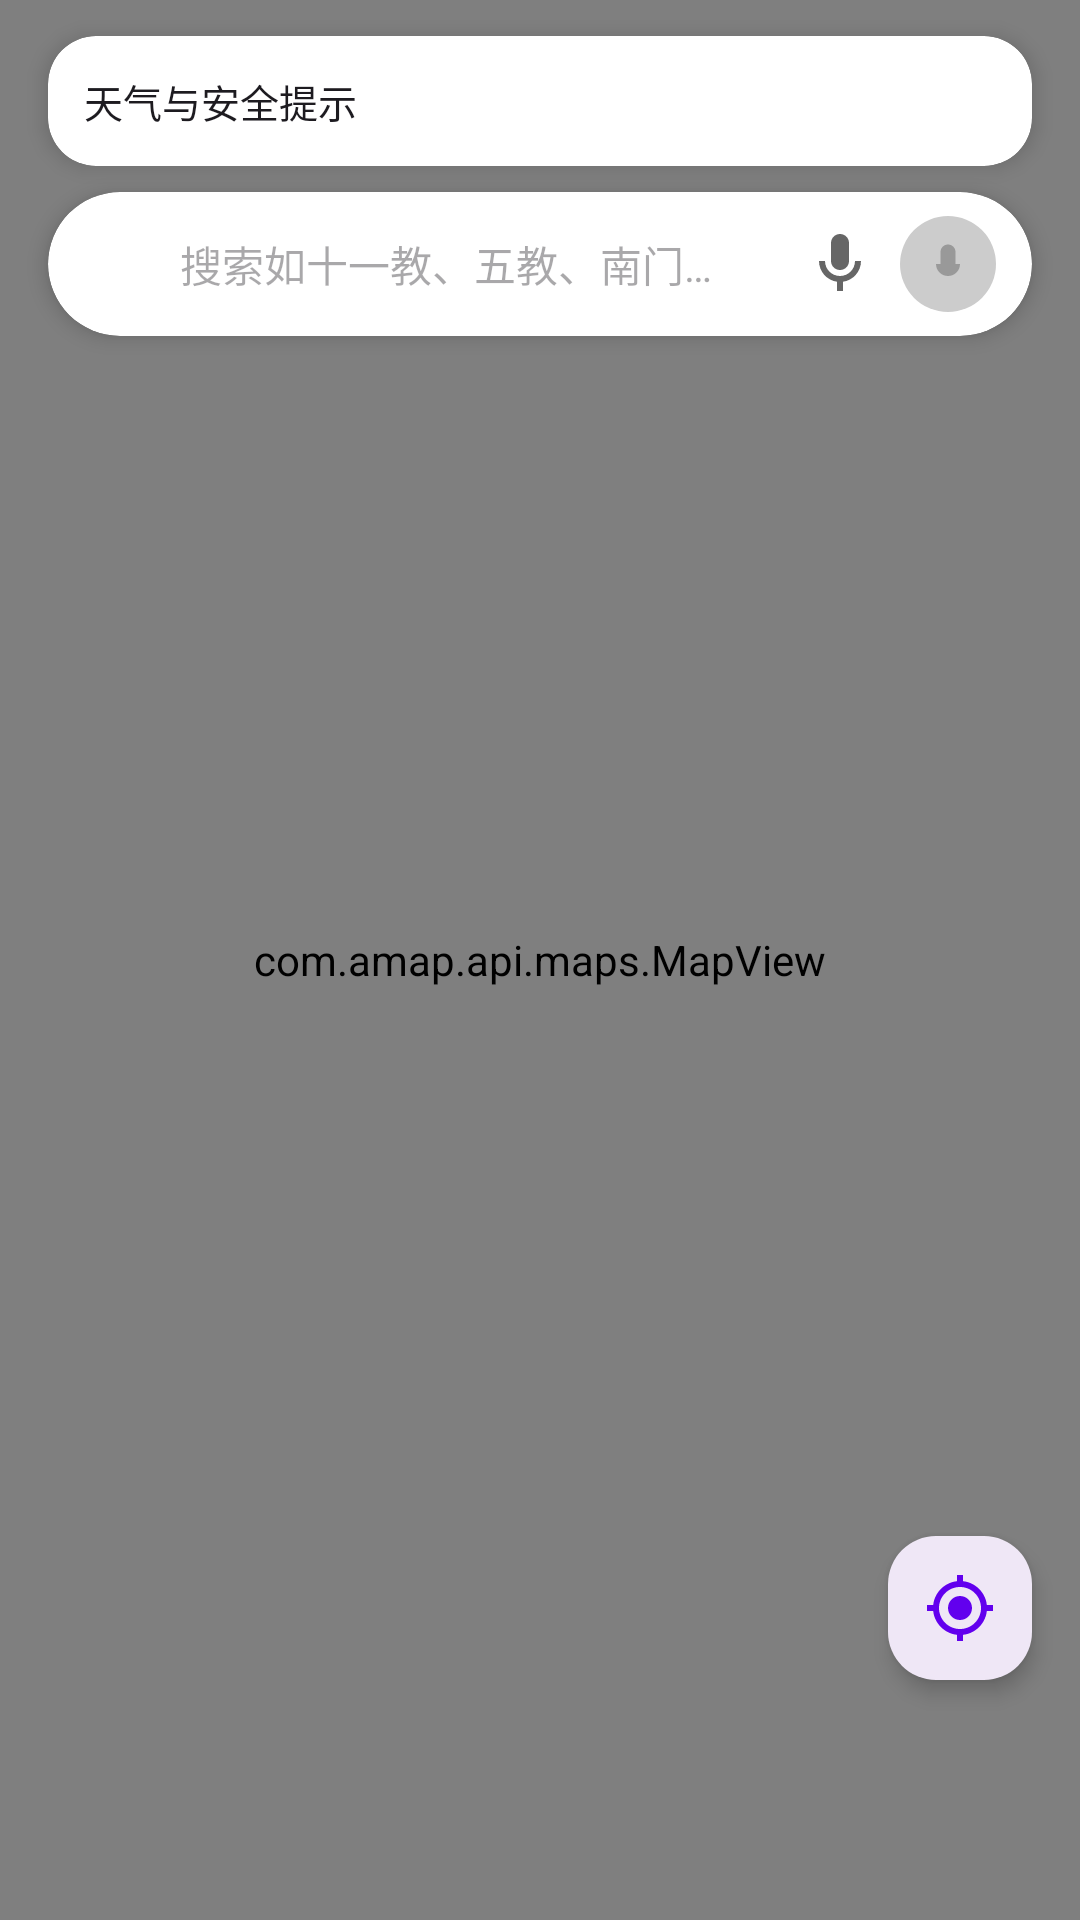

Produce the Android XML layout that renders to this screen, including the resource entries it uses.
<!-- AndroidManifest.xml: application theme Theme.GUET_Map -->
<!-- res/layout/fragment_map.xml -->
<?xml version="1.0" encoding="utf-8"?>
<androidx.coordinatorlayout.widget.CoordinatorLayout xmlns:android="http://schemas.android.com/apk/res/android"
    xmlns:app="http://schemas.android.com/apk/res-auto"
    android:id="@+id/coordinatorLayout"
    android:layout_width="match_parent"
    android:layout_height="match_parent">

    
    <FrameLayout
        android:id="@+id/mapContainer"
        android:layout_width="match_parent"
        android:layout_height="match_parent">

        
        <com.amap.api.maps.MapView
            android:id="@+id/mapView"
            android:layout_width="match_parent"
            android:layout_height="match_parent" />

    </FrameLayout>

    
    <androidx.cardview.widget.CardView
        android:id="@+id/cardWeatherSafety"
        android:layout_width="match_parent"
        android:layout_height="wrap_content"
        android:layout_marginStart="16dp"
        android:layout_marginTop="12dp"
        android:layout_marginEnd="16dp"
        app:cardCornerRadius="16dp"
        app:cardElevation="4dp">

        <TextView
            android:id="@+id/tvWeatherSafety"
            android:layout_width="match_parent"
            android:layout_height="wrap_content"
            android:padding="12dp"
            android:text="天气与安全提示"
            android:textSize="13sp"
            android:textColor="?attr/colorOnSurface" />
    </androidx.cardview.widget.CardView>

    
    <androidx.cardview.widget.CardView
        android:id="@+id/cardSearch"
        android:layout_width="match_parent"
        android:layout_height="48dp"
        android:layout_marginStart="16dp"
        android:layout_marginTop="64dp"
        android:layout_marginEnd="16dp"
        app:cardCornerRadius="24dp"
        app:cardElevation="4dp">

        <LinearLayout
            android:layout_width="match_parent"
            android:layout_height="match_parent"
            android:gravity="center_vertical"
            android:orientation="horizontal"
            android:paddingStart="12dp"
            android:paddingEnd="8dp">

            <ImageView
                android:id="@+id/ivMenu"
                android:layout_width="24dp"
                android:layout_height="24dp"
                android:src="@drawable/ic_menu"
                android:contentDescription="菜单" />

            <EditText
                android:id="@+id/etSearch"
                android:layout_width="0dp"
                android:layout_height="match_parent"
                android:layout_weight="1"
                android:layout_marginStart="8dp"
                android:background="@null"
                android:hint="@string/search_hint"
                android:textSize="14sp"
                android:imeOptions="actionSearch"
                android:inputType="text"
                android:maxLines="1" />

            <ImageView
                android:id="@+id/ivVoice"
                android:layout_width="24dp"
                android:layout_height="24dp"
                android:src="@drawable/ic_voice"
                android:contentDescription="语音搜索" />

            <ImageView
                android:id="@+id/ivAvatar"
                android:layout_width="32dp"
                android:layout_height="32dp"
                android:layout_marginStart="8dp"
                android:layout_marginEnd="4dp"
                android:src="@drawable/ic_avatar"
                android:contentDescription="用户" />

        </LinearLayout>
    </androidx.cardview.widget.CardView>

    
    <androidx.cardview.widget.CardView
        android:id="@+id/cardSearchResults"
        android:layout_width="match_parent"
        android:layout_height="wrap_content"
        android:layout_marginStart="16dp"
        android:layout_marginTop="60dp"
        android:layout_marginEnd="16dp"
        app:cardCornerRadius="12dp"
        app:cardElevation="6dp"
        android:visibility="gone">

        <androidx.recyclerview.widget.RecyclerView
            android:id="@+id/rvSearchResults"
            android:layout_width="match_parent"
            android:layout_height="wrap_content"
            android:paddingTop="4dp"
            android:paddingBottom="4dp"
            android:orientation="vertical"
            app:layoutManager="androidx.recyclerview.widget.LinearLayoutManager" />
    </androidx.cardview.widget.CardView>

    
    <androidx.recyclerview.widget.RecyclerView
        android:id="@+id/rvFilterTags"
        android:layout_width="match_parent"
        android:layout_height="40dp"
        android:layout_marginTop="68dp"
        android:paddingStart="16dp"
        android:paddingEnd="16dp"
        android:clipToPadding="false"
        android:orientation="horizontal"
        app:layoutManager="androidx.recyclerview.widget.LinearLayoutManager" />

    
    <com.google.android.material.floatingactionbutton.FloatingActionButton
        android:id="@+id/fabMyLocation"
        android:layout_width="48dp"
        android:layout_height="48dp"
        android:layout_gravity="end|bottom"
        android:layout_marginEnd="16dp"
        android:layout_marginBottom="80dp"
        android:contentDescription="我的位置"
        app:fabCustomSize="48dp"
        app:srcCompat="@drawable/ic_my_location"
        app:backgroundTint="?attr/colorSurface"
        app:tint="@color/primary"
        app:borderWidth="0dp"
        app:elevation="4dp" />

    <include
        android:id="@+id/panelWalkNav"
        layout="@layout/panel_walk_navigation"
        android:layout_width="match_parent"
        android:layout_height="wrap_content"
        android:layout_gravity="bottom" />

    
    <FrameLayout
        android:id="@+id/bottomSheet"
        android:layout_width="match_parent"
        android:layout_height="wrap_content"
        android:background="@drawable/bg_bottom_sheet"
        android:elevation="12dp"
        app:layout_behavior="com.google.android.material.bottomsheet.BottomSheetBehavior"
        app:behavior_peekHeight="56dp"
        app:behavior_hideable="false" />

</androidx.coordinatorlayout.widget.CoordinatorLayout>
<!-- res/layout/panel_walk_navigation.xml (included above) -->
<?xml version="1.0" encoding="utf-8"?>
<com.google.android.material.card.MaterialCardView xmlns:android="http://schemas.android.com/apk/res/android"
    xmlns:app="http://schemas.android.com/apk/res-auto"
    android:id="@+id/cardWalkNav"
    android:layout_width="match_parent"
    android:layout_height="wrap_content"
    android:layout_marginStart="16dp"
    android:layout_marginEnd="16dp"
    android:layout_marginBottom="140dp"
    android:visibility="gone"
    app:cardCornerRadius="16dp"
    app:cardElevation="8dp">

    <LinearLayout
        android:layout_width="match_parent"
        android:layout_height="wrap_content"
        android:orientation="vertical"
        android:padding="14dp">

        <LinearLayout
            android:layout_width="match_parent"
            android:layout_height="wrap_content"
            android:gravity="center_vertical"
            android:orientation="horizontal">

            <TextView
                android:id="@+id/tvRouteTitle"
                android:layout_width="0dp"
                android:layout_height="wrap_content"
                android:layout_weight="1"
                android:text="@string/campus_walk_route"
                android:textSize="16sp"
                android:textStyle="bold" />

            <ImageButton
                android:id="@+id/btnCloseRoute"
                android:layout_width="36dp"
                android:layout_height="36dp"
                android:background="?attr/selectableItemBackgroundBorderless"
                android:contentDescription="@string/close_route"
                android:src="@drawable/ic_close" />
        </LinearLayout>

        <TextView
            android:id="@+id/tvRouteSummary"
            android:layout_width="match_parent"
            android:layout_height="wrap_content"
            android:layout_marginTop="6dp"
            android:textColor="?attr/colorOnSurfaceVariant"
            android:textSize="14sp" />

        <TextView
            android:id="@+id/tvRouteEta"
            android:layout_width="match_parent"
            android:layout_height="wrap_content"
            android:layout_marginTop="4dp"
            android:textColor="?attr/colorPrimary"
            android:textSize="14sp"
            android:textStyle="bold"
            android:text="预计时间：-- 分钟" />

        <TextView
            android:id="@+id/tvRouteHint"
            android:layout_width="match_parent"
            android:layout_height="wrap_content"
            android:layout_marginTop="4dp"
            android:textColor="?attr/colorPrimary"
            android:textSize="13sp"
            android:text="路线已生成，可点击高德语音导航开始导航" />

        <TextView
            android:id="@+id/tvRouteStepHint"
            android:layout_width="match_parent"
            android:layout_height="wrap_content"
            android:layout_marginTop="2dp"
            android:textColor="?attr/colorOnSurfaceVariant"
            android:textSize="13sp"
            android:text="导航提示：沿当前路线前往目标地点" />

        <ProgressBar
            android:id="@+id/progressRoute"
            style="?android:attr/progressBarStyleSmall"
            android:layout_width="wrap_content"
            android:layout_height="wrap_content"
            android:layout_gravity="center_horizontal"
            android:layout_marginTop="8dp"
            android:visibility="gone" />

        <LinearLayout
            android:layout_width="match_parent"
            android:layout_height="wrap_content"
            android:layout_marginTop="10dp"
            android:orientation="horizontal">

            <com.google.android.material.button.MaterialButton
                android:id="@+id/btnOpenAmapNavi"
                style="@style/Widget.Material3.Button.TonalButton"
                android:layout_width="0dp"
                android:layout_height="40dp"
                android:layout_marginEnd="8dp"
                android:layout_weight="1"
                android:text="@string/open_amap_navi"
                android:textSize="12sp" />

            <com.google.android.material.button.MaterialButton
                android:id="@+id/btnClearRoute"
                style="@style/Widget.Material3.Button.OutlinedButton"
                android:layout_width="0dp"
                android:layout_height="40dp"
                android:layout_weight="1"
                android:text="@string/clear_route"
                android:textSize="12sp" />
        </LinearLayout>
    </LinearLayout>
</com.google.android.material.card.MaterialCardView>
<!-- resources referenced by this layout -->
<resources>
  <color name="primary">#FF6200EE</color>
  <!-- drawable bg_bottom_sheet (drawable) -->
  <?xml version="1.0" encoding="utf-8"?>
  <shape xmlns:android="http://schemas.android.com/apk/res/android">
      <solid android:color="?attr/colorSurface" />
      <corners
          android:topLeftRadius="24dp"
          android:topRightRadius="24dp" />
      <padding
          android:left="0dp"
          android:top="0dp"
          android:right="0dp"
          android:bottom="0dp" />
  </shape>
  <!-- drawable ic_avatar (drawable) -->
  <vector xmlns:android="http://schemas.android.com/apk/res/android"
      android:width="32dp"
      android:height="32dp"
      android:viewportWidth="32"
      android:viewportHeight="32">
      <path
          android:fillColor="#CCCCCC"
          android:pathData="M16,16m-16,0a16,16 0,1 1,32 0a16,16 0,1 1,-32 0" />
      <path
          android:fillColor="#999999"
          android:pathData="M16,8c-2.21,0 -4,1.79 -4,4v4c0,2.21 1.79,4 4,4s4,-1.79 4,-4v-4c0,-2.21 -1.79,-4 -4,-4zM20,16h-1.5v-4c0,-1.38 -1.12,-2.5 -2.5,-2.5s-2.5,1.12 -2.5,2.5v4h-1.5v-4c0,-2.21 1.79,-4 4,-4s4,1.79 4,4v4z" />
  </vector>
  <!-- drawable ic_close (drawable) -->
  <vector xmlns:android="http://schemas.android.com/apk/res/android"
      android:width="24dp"
      android:height="24dp"
      android:viewportWidth="24"
      android:viewportHeight="24">
      <path
          android:fillColor="#FF666666"
          android:pathData="M19,6.41L17.59,5 12,10.59 6.41,5 5,6.41 10.59,12 5,17.59 6.41,19 12,13.41 17.59,19 19,17.59 13.41,12z" />
  </vector>
  <!-- drawable ic_my_location (drawable) -->
  <vector xmlns:android="http://schemas.android.com/apk/res/android"
      android:width="24dp"
      android:height="24dp"
      android:viewportWidth="24"
      android:viewportHeight="24">
      <path
          android:fillColor="#FF1A73E8"
          android:pathData="M12,8c-2.21,0 -4,1.79 -4,4s1.79,4 4,4 4,-1.79 4,-4 -1.79,-4 -4,-4zM20.94,11c-0.46,-4.17 -3.77,-7.48 -7.94,-7.94V1h-2v2.06C6.83,3.52 3.52,6.83 3.06,11H1v2h2.06c0.46,4.17 3.77,7.48 7.94,7.94V23h2v-2.06c4.17,-0.46 7.48,-3.77 7.94,-7.94H23v-2h-2.06zM12,19c-3.87,0 -7,-3.13 -7,-7s3.13,-7 7,-7 7,3.13 7,7 -3.13,7 -7,7z" />
  </vector>
  <!-- drawable ic_voice (drawable) -->
  <vector xmlns:android="http://schemas.android.com/apk/res/android"
      android:width="24dp"
      android:height="24dp"
      android:viewportWidth="24"
      android:viewportHeight="24">
      <path
          android:fillColor="#666666"
          android:pathData="M12,14c1.66,0 3,-1.34 3,-3V5c0,-1.66 -1.34,-3 -3,-3S9,3.34 9,5v6c0,1.66 1.34,3 3,3z" />
      <path
          android:fillColor="#666666"
          android:pathData="M17,11c0,2.76 -2.24,5 -5,5s-5,-2.24 -5,-5H5c0,3.53 2.61,6.43 6,6.92V21h2v-3.08c3.39,-0.49 6,-3.39 6,-6.92h-2z" />
  </vector>
  <string name="campus_walk_route">校内步行路线</string>
  <string name="clear_route">清除路线</string>
  <string name="close_route">关闭路线</string>
  <string name="open_amap_navi">高德语音导航</string>
  <string name="search_hint">搜索如十一教、五教、南门…</string>
  <style name="Theme.GUET_Map" parent="Base.Theme.GUET_Map" />
  <style name="Base.Theme.GUET_Map" parent="Theme.Material3.DayNight.NoActionBar">
          
          
      </style>
</resources>
